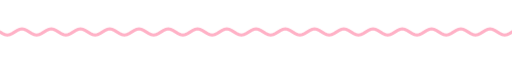
t = 0.00 s
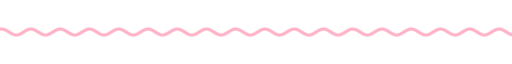
t = 1.67 s
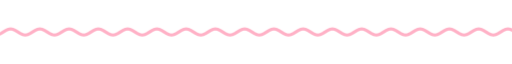
t = 3.33 s
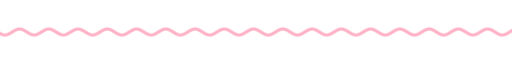
t = 5.00 s
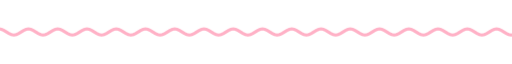
t = 6.67 s
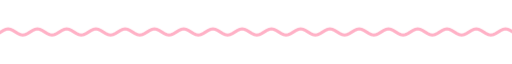
t = 8.33 s

The animated SVG that drew these frames (rendered in a browser with its animation timeline set to each time). Animation: 9 CSS @keyframes rules; frames cover the first 8.33 s, repeats indefinitely.

<svg xmlns="http://www.w3.org/2000/svg" xmlns:xlink="http://www.w3.org/1999/xlink" width="840" height="28" viewBox="0 0 840 28" role="img" aria-label="divider"><title>divider</title><style>text{font-family:G,R,'Google Sans','Segoe UI',Roboto,sans-serif;font-variation-settings:'ROND' 100}
.up{animation:up .8s cubic-bezier(.05,.7,.1,1) both}
.pop{transform-box:fill-box;transform-origin:center;animation:pop .6s cubic-bezier(.34,1.56,.64,1) both}
.fade{animation:fade .9s ease both}
.spin{transform-box:fill-box;transform-origin:center;animation:spin 40s linear infinite}
.spin-r{transform-box:fill-box;transform-origin:center;animation:spin 28s linear infinite reverse}
.bob{transform-box:fill-box;transform-origin:center;animation:bob 7s ease-in-out infinite}
.grow{transform-box:fill-box;transform-origin:left center;animation:grow 1.1s cubic-bezier(.2,0,0,1) both}
.wght{animation:wght 1.6s cubic-bezier(.2,0,0,1) .2s both}
.wave{animation:wave 2.4s linear infinite}
.blink{animation:blink 1s step-end infinite}
@keyframes blink{50%{opacity:0}}
@keyframes up{from{opacity:0;transform:translateY(14px)}to{opacity:1;transform:none}}
@keyframes pop{from{opacity:0;transform:scale(.6)}to{opacity:1;transform:scale(1)}}
@keyframes fade{from{opacity:0}to{opacity:1}}
@keyframes spin{to{transform:rotate(360deg)}}
@keyframes bob{0%,100%{transform:translateY(0) rotate(0)}50%{transform:translateY(-10px) rotate(12deg)}}
@keyframes grow{from{transform:scaleX(0)}to{transform:scaleX(1)}}
@keyframes wght{from{font-variation-settings:'ROND' 100,'wght' 400}to{font-variation-settings:'ROND' 100,'wght' 760}}
@keyframes wave{from{transform:translateX(0)}to{transform:translateX(-48px)}}
@media (prefers-reduced-motion:reduce){*{animation:none!important}}</style><clipPath id="w"><rect x="0" y="0" width="840" height="28"/></clipPath><g clip-path="url(#w)"><path class="wave" d="M0 14.0 L4 16.5 L8 18.3 L12 19.0 L16 18.3 L20 16.5 L24 14.0 L28 11.5 L32 9.7 L36 9.0 L40 9.7 L44 11.5 L48 14.0 L52 16.5 L56 18.3 L60 19.0 L64 18.3 L68 16.5 L72 14.0 L76 11.5 L80 9.7 L84 9.0 L88 9.7 L92 11.5 L96 14.0 L100 16.5 L104 18.3 L108 19.0 L112 18.3 L116 16.5 L120 14.0 L124 11.5 L128 9.7 L132 9.0 L136 9.7 L140 11.5 L144 14.0 L148 16.5 L152 18.3 L156 19.0 L160 18.3 L164 16.5 L168 14.0 L172 11.5 L176 9.7 L180 9.0 L184 9.7 L188 11.5 L192 14.0 L196 16.5 L200 18.3 L204 19.0 L208 18.3 L212 16.5 L216 14.0 L220 11.5 L224 9.7 L228 9.0 L232 9.7 L236 11.5 L240 14.0 L244 16.5 L248 18.3 L252 19.0 L256 18.3 L260 16.5 L264 14.0 L268 11.5 L272 9.7 L276 9.0 L280 9.7 L284 11.5 L288 14.0 L292 16.5 L296 18.3 L300 19.0 L304 18.3 L308 16.5 L312 14.0 L316 11.5 L320 9.7 L324 9.0 L328 9.7 L332 11.5 L336 14.0 L340 16.5 L344 18.3 L348 19.0 L352 18.3 L356 16.5 L360 14.0 L364 11.5 L368 9.7 L372 9.0 L376 9.7 L380 11.5 L384 14.0 L388 16.5 L392 18.3 L396 19.0 L400 18.3 L404 16.5 L408 14.0 L412 11.5 L416 9.7 L420 9.0 L424 9.7 L428 11.5 L432 14.0 L436 16.5 L440 18.3 L444 19.0 L448 18.3 L452 16.5 L456 14.0 L460 11.5 L464 9.7 L468 9.0 L472 9.7 L476 11.5 L480 14.0 L484 16.5 L488 18.3 L492 19.0 L496 18.3 L500 16.5 L504 14.0 L508 11.5 L512 9.7 L516 9.0 L520 9.7 L524 11.5 L528 14.0 L532 16.5 L536 18.3 L540 19.0 L544 18.3 L548 16.5 L552 14.0 L556 11.5 L560 9.7 L564 9.0 L568 9.7 L572 11.5 L576 14.0 L580 16.5 L584 18.3 L588 19.0 L592 18.3 L596 16.5 L600 14.0 L604 11.5 L608 9.7 L612 9.0 L616 9.7 L620 11.5 L624 14.0 L628 16.5 L632 18.3 L636 19.0 L640 18.3 L644 16.5 L648 14.0 L652 11.5 L656 9.7 L660 9.0 L664 9.7 L668 11.5 L672 14.0 L676 16.5 L680 18.3 L684 19.0 L688 18.3 L692 16.5 L696 14.0 L700 11.5 L704 9.7 L708 9.0 L712 9.7 L716 11.5 L720 14.0 L724 16.5 L728 18.3 L732 19.0 L736 18.3 L740 16.5 L744 14.0 L748 11.5 L752 9.7 L756 9.0 L760 9.7 L764 11.5 L768 14.0 L772 16.5 L776 18.3 L780 19.0 L784 18.3 L788 16.5 L792 14.0 L796 11.5 L800 9.7 L804 9.0 L808 9.7 L812 11.5 L816 14.0 L820 16.5 L824 18.3 L828 19.0 L832 18.3 L836 16.5 L840 14.0 L844 11.5 L848 9.7 L852 9.0 L856 9.7 L860 11.5 L864 14.0 L868 16.5 L872 18.3 L876 19.0 L880 18.3 L884 16.5 L888 14.0 L892 11.5 L896 9.7 L900 9.0 L904 9.7 L908 11.5 L912 14.0 L916 16.5 L920 18.3 L924 19.0 L928 18.3 L932 16.5 L936 14.0" fill="none" stroke="#ffb1c6" stroke-width="5" stroke-linecap="round"/></g></svg>
